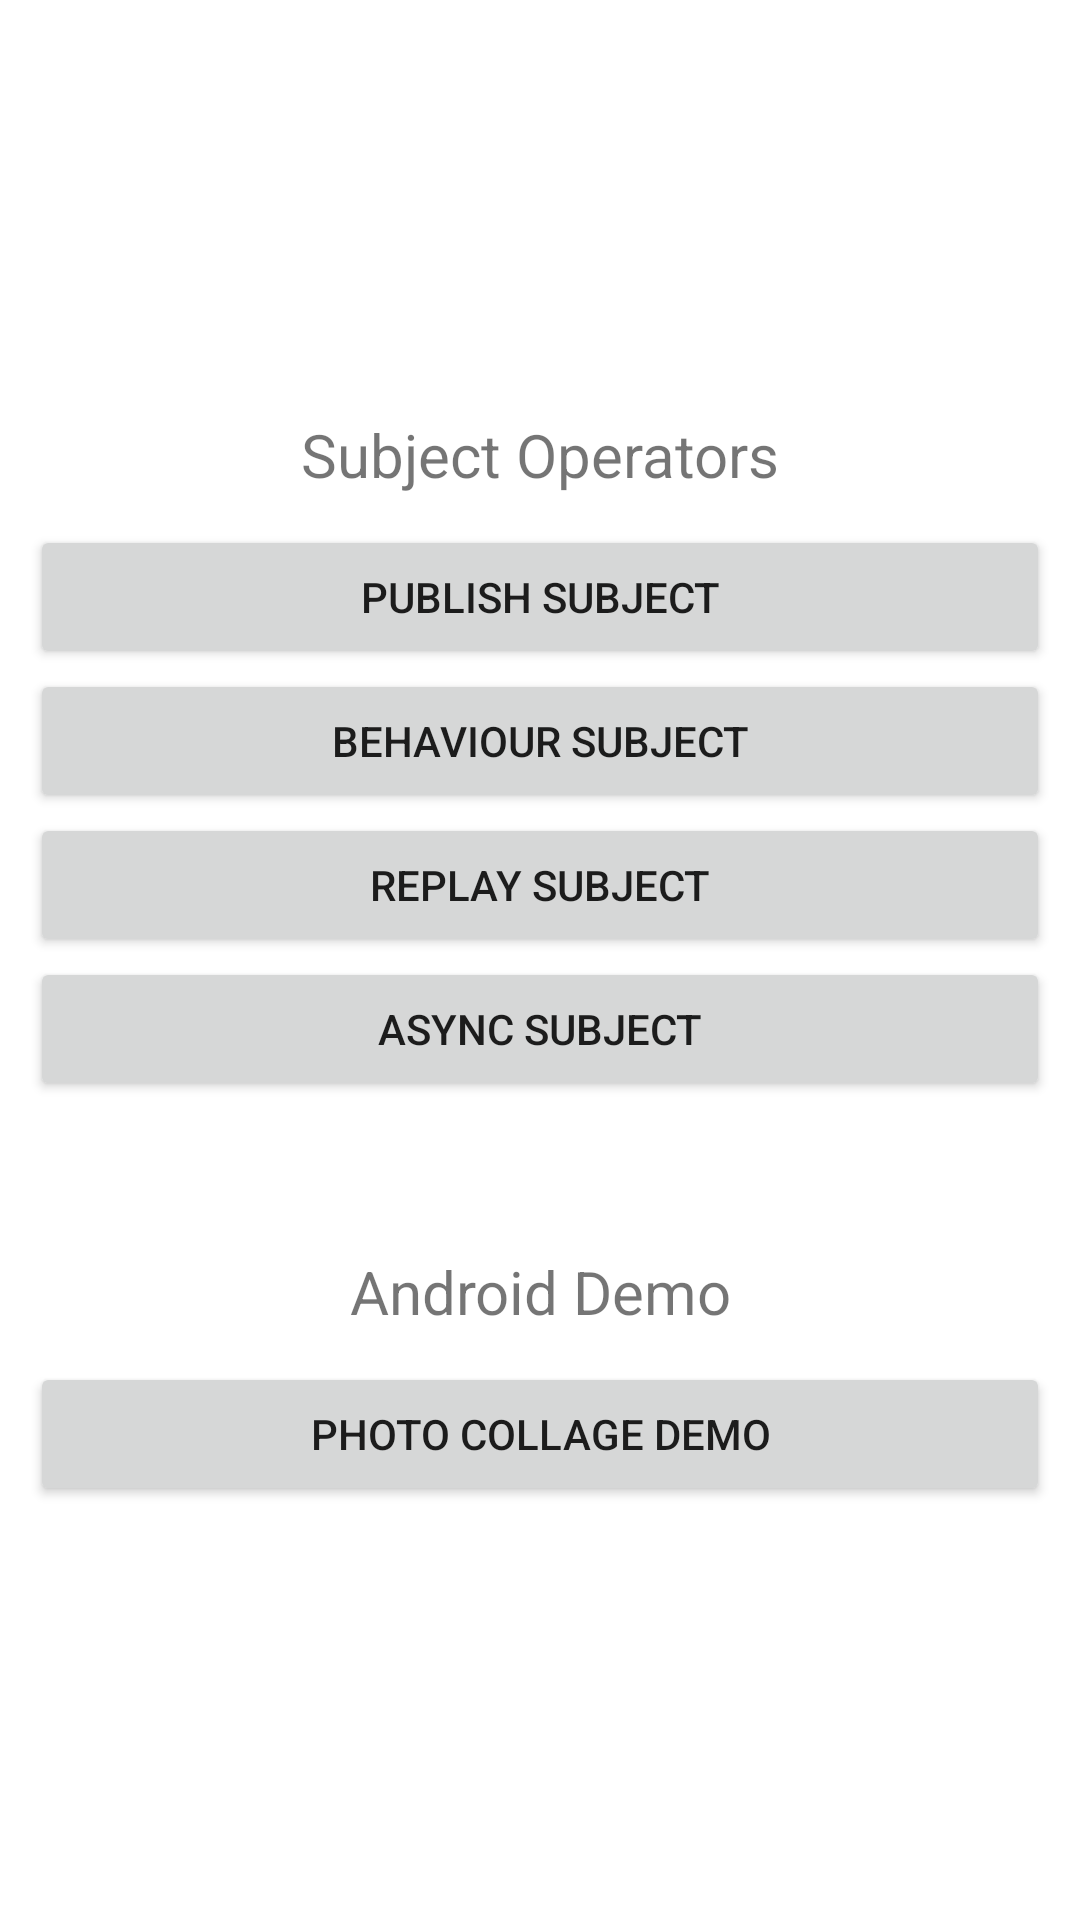

The Android layout XML behind this screen, and the referenced resources:
<!-- AndroidManifest.xml: application theme Theme.Code -->
<!-- res/layout/activity_subjects_selection.xml -->
<?xml version="1.0" encoding="utf-8"?>
<LinearLayout xmlns:android="http://schemas.android.com/apk/res/android"
    xmlns:app="http://schemas.android.com/apk/res-auto"
    xmlns:tools="http://schemas.android.com/tools"
    android:layout_width="match_parent"
    android:layout_height="match_parent"
    android:gravity="center"
    android:orientation="vertical"
    android:padding="@dimen/screen_padding">

    <TextView
        android:id="@+id/textView"
        android:layout_width="match_parent"
        android:layout_height="wrap_content"
        android:gravity="center"
        android:textSize="@dimen/header_size"
        android:layout_marginBottom="@dimen/screen_padding"
        android:text="@string/subject_operators" />

    <Button
        android:id="@+id/btnPublishSubjectId"
        android:layout_width="match_parent"
        android:layout_height="wrap_content"
        android:text="@string/publish_subject" />

    <Button
        android:id="@+id/btnBehaviourSubjectId"
        android:layout_width="match_parent"
        android:layout_height="wrap_content"
        android:text="@string/behaviour_subject" />

    <Button
        android:id="@+id/btnReplaySubjectId"
        android:layout_width="match_parent"
        android:layout_height="wrap_content"
        android:text="@string/replay_subject" />

    <Button
        android:id="@+id/btnAsyncSubjectId"
        android:layout_width="match_parent"
        android:layout_height="wrap_content"
        android:text="@string/async_subject" />

    <View
        android:id="@+id/spaceId"
        android:layout_width="match_parent"
        android:layout_height="@dimen/space_width"
        android:gravity="center"
        android:textSize="@dimen/header_size"
        android:layout_marginBottom="@dimen/screen_padding"
        android:text="@string/subject_operators" />

    <TextView
        android:layout_width="match_parent"
        android:layout_height="wrap_content"
        android:gravity="center"
        android:textSize="@dimen/header_size"
        android:layout_marginBottom="@dimen/screen_padding"
        android:text="@string/android_demo_1" />

    <Button
        android:id="@+id/btnPhotoCollageDemoId"
        android:layout_width="match_parent"
        android:layout_height="wrap_content"
        android:text="@string/photo_collage_demo" />


</LinearLayout>
<!-- resources referenced by this layout -->
<resources>
  <dimen name="header_size">20sp</dimen>
  <dimen name="screen_padding">10dp</dimen>
  <dimen name="space_width">40dp</dimen>
  <string name="android_demo_1">Android Demo</string>
  <string name="async_subject">Async Subject</string>
  <string name="behaviour_subject">Behaviour Subject</string>
  <string name="photo_collage_demo">Photo Collage Demo</string>
  <string name="publish_subject">Publish Subject</string>
  <string name="replay_subject">Replay Subject</string>
  <string name="subject_operators">Subject Operators</string>
  <style name="Theme.Code" parent="Theme.MaterialComponents.DayNight.DarkActionBar">
          
          <item name="colorPrimary">@color/purple_500</item>
          <item name="colorPrimaryVariant">@color/purple_700</item>
          <item name="colorOnPrimary">@color/white</item>
          
          <item name="colorSecondary">@color/teal_200</item>
          <item name="colorSecondaryVariant">@color/teal_700</item>
          <item name="colorOnSecondary">@color/black</item>
          
          <item name="android:statusBarColor">?attr/colorPrimaryVariant</item>
          
      </style>
  <!-- not gathered from this repository: default colours our renderer supplied (Android Studio template values) -->
  <color name="purple_500">#FF6200EE</color>
  <color name="purple_700">#FF3700B3</color>
  <color name="teal_200">#FF03DAC5</color>
  <color name="teal_700">#FF018786</color>
  <color name="black">#FF000000</color>
  <color name="white">#FFFFFFFF</color>
</resources>
